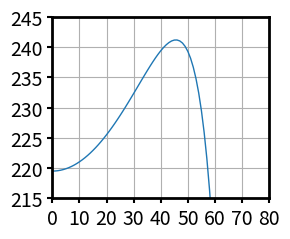
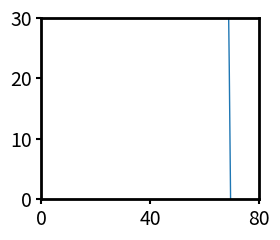

Python code for these plots, in order:
# %%
import numpy as np
import matplotlib.pyplot as plt

# %%
fce = 6.7*2 #kHz
f = 0.35 * fce
theta = np.arange(0.,80.,1.)
# kperp = np.arange(0.0, 0.004, 0.0001)

# kpara_linear = 0.0002 + 0.0001 * f
kpara_linear = 0.000356 * f + 0.000368
# kpara_linear = 0.000355 + 0.00032 * f

# b1 = (9.1093 * 10**(-31)) / (1.25 * 10**(-6)) / (1.6 * 10**(-19))**2
b1_theta = (9.1093 * 10**(-31)) / (1.25 * 10**(-6)) / (1.6 * 10**(-19))**2

kperp_theta = kpara_linear * np.tan( theta / 180 * np.pi ) # tan([radian])
b2 = - kperp_theta**2 + fce / f * kpara_linear * np.sqrt( kpara_linear**2 + kperp_theta**2 ) - kpara_linear**2
Ne = b1_theta * b2 / 10**6 #cm-3

# b2 = - kperp**2 + fce / f * kpara_linear * np.sqrt( kpara_linear**2 + kperp**2 ) - kpara_linear**2
# Ne_kperp = b1 * b2 / 10**(6) #cm-3

# %%
# kpara_linear = 0.0002 + 0.0001 * f
# fce = 20*2; f = 10
# で使用

fig = plt.figure(figsize=(3,2.5))
ax = fig.add_subplot(111)
ax.plot(theta, Ne, linewidth=1)
# ax.grid(which='both')
ax.set_xlim(0,max(theta))
ax.set_xticks([0, 10, 20, 30, 40, 50, 60, 70, 80])
ax.set_ylim(215, 245)
ax.set_yticks([215, 220, 225, 230, 235, 240, 245])
# ax.set_yticks([200, 225, 250, 275])
# ax.set_xticks([0, 40, 80])
# ax.set_ylim(100,175)
# ax.set_yticks([100, 125, 150, 175])

spines = 2
ax.spines["top"].set_linewidth(spines)
ax.spines["left"].set_linewidth(spines)
ax.spines["bottom"].set_linewidth(spines)
ax.spines["right"].set_linewidth(spines)

ax.tick_params(width=1.5, labelsize=14)
ax.grid()
fig.tight_layout()



# %%
# fce = 8*2 #kHz
# f = 10

fig = plt.figure(figsize=(2.9,2.5))
ax = fig.add_subplot(111)
ax.plot(theta, Ne, linewidth=1)
# ax.grid(which='both')
ax.set_xlim(0,max(theta))
ax.set_xticks([0, 40, 80])
ax.set_ylim(0,30)
ax.set_yticks([0, 10, 20, 30])

spines = 2
ax.spines["top"].set_linewidth(spines)
ax.spines["left"].set_linewidth(spines)
ax.spines["bottom"].set_linewidth(spines)
ax.spines["right"].set_linewidth(spines)

ax.tick_params(width=1.5, labelsize=14)

fig.tight_layout()
# %%
